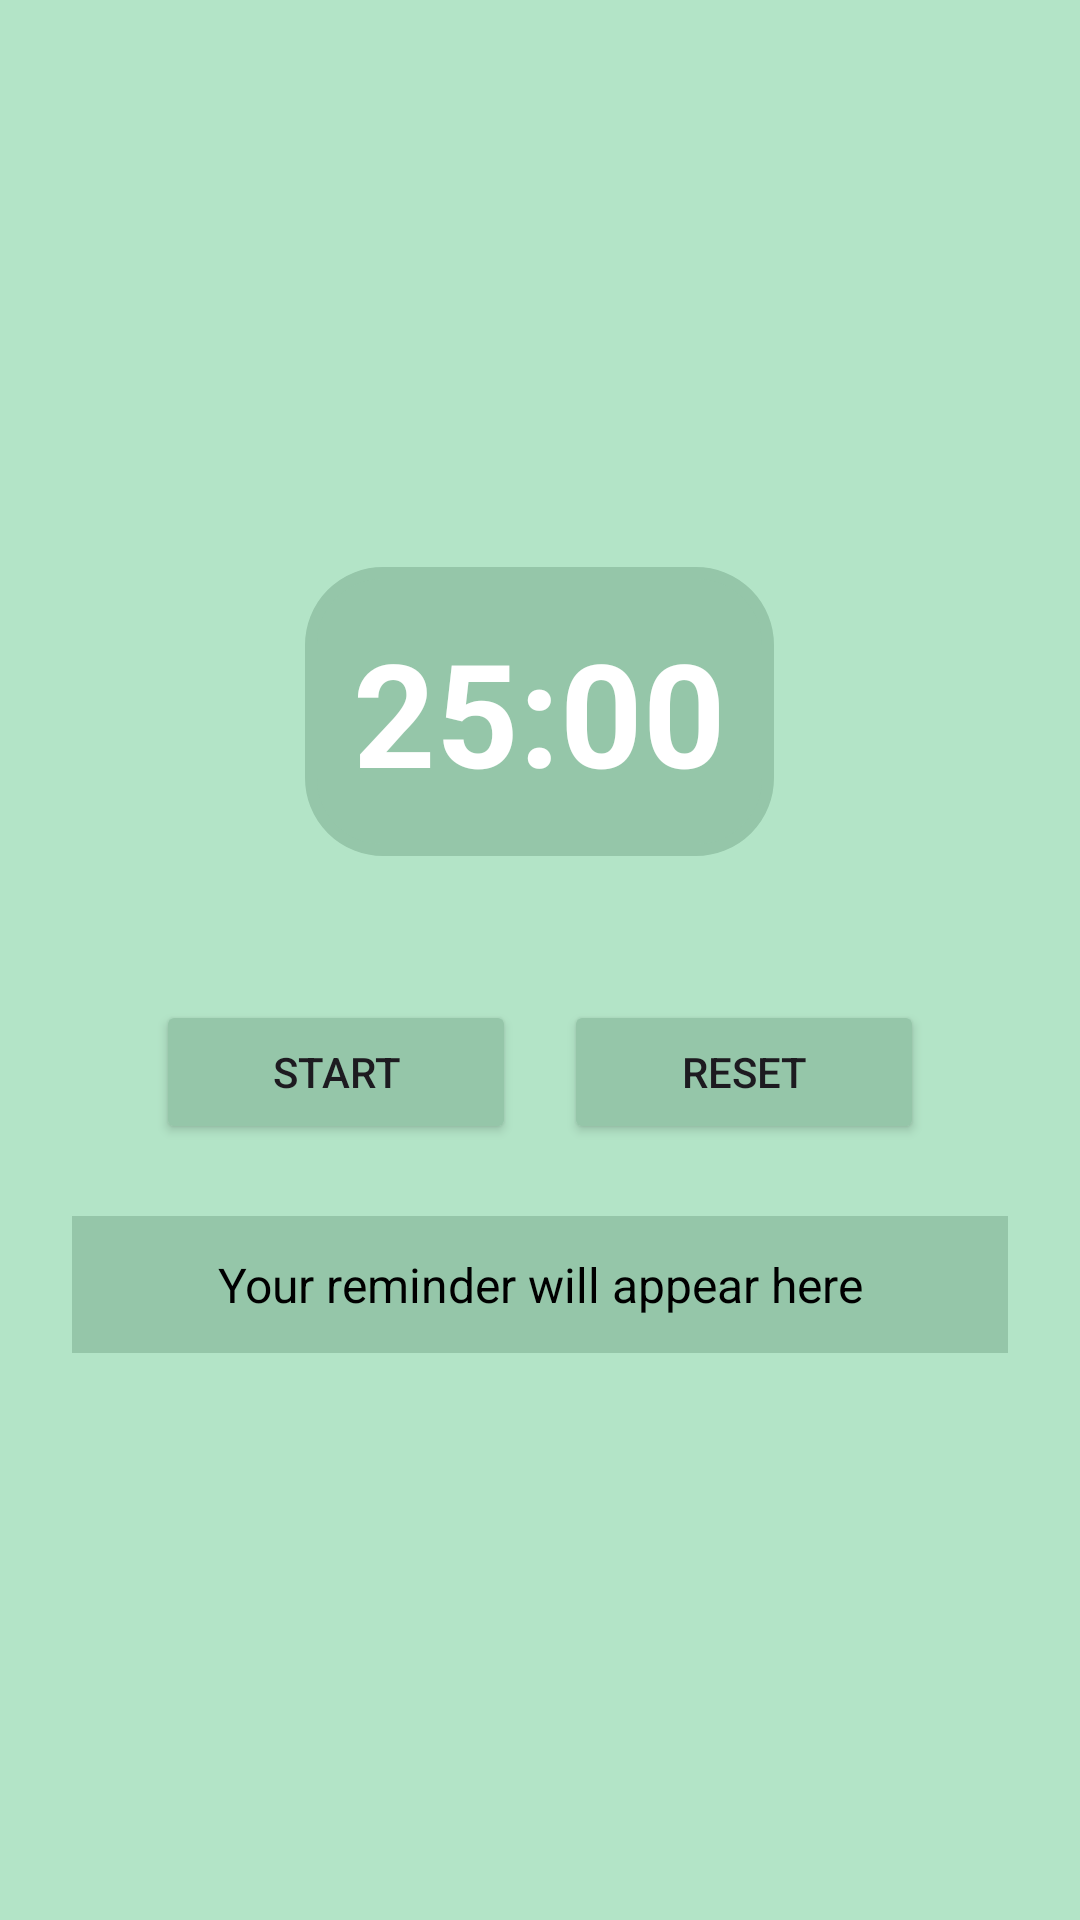

Layout XML and referenced resources for this Android screen:
<!-- AndroidManifest.xml: application theme Theme.FocusFrenzy -->
<!-- res/layout/activity_pomodoro_timer.xml -->
<?xml version="1.0" encoding="utf-8"?>
<LinearLayout xmlns:android="http://schemas.android.com/apk/res/android"
    xmlns:tools="http://schemas.android.com/tools"
    android:orientation="vertical"
    android:gravity="center"
    android:layout_width="match_parent"
    android:layout_height="match_parent"
    android:padding="24dp"
    android:background="#B3E4C7">

    
    <TextView
        android:id="@+id/tvTimer"
        android:layout_width="wrap_content"
        android:layout_height="wrap_content"
        android:text="25:00"
        android:textSize="48sp"
        android:textStyle="bold"
        android:layout_marginBottom="32dp"
        android:padding="16dp"
        android:background="@drawable/timer_border"
        android:textColor="#FFFFFF"
        tools:ignore="HardcodedText"/>

    //Start and Reset Buttons are now side by side
    <LinearLayout
        android:layout_width="wrap_content"
        android:layout_height="wrap_content"
        android:orientation="horizontal"
        android:layout_marginTop="16dp"
        android:gravity="center">

        <Button
            android:id="@+id/btnStart"
            android:layout_width="120dp"
            android:layout_height="wrap_content"
            android:backgroundTint="#95C6A9"
            android:text="Start"
            tools:ignore="HardcodedText" />

        <Button
            android:id="@+id/btnReset"
            android:layout_width="120dp"
            android:layout_height="wrap_content"
            android:layout_marginStart="16dp"
            android:backgroundTint="#95C6A9"
            android:text="Reset"
            tools:ignore="HardcodedText" />

    </LinearLayout>

    //Shows the reminder under the buttons
    <TextView
        android:id="@+id/tvReminder"
        android:layout_width="match_parent"
        android:layout_height="wrap_content"
        android:layout_marginTop="24dp"
        android:padding="12dp"
        android:background="#95C6A9"
        android:textColor="#000000"
        android:textSize="16sp"
        android:text="Your reminder will appear here"
        android:gravity="center"
        tools:ignore="HardcodedText"/>

</LinearLayout>
<!-- resources referenced by this layout -->
<resources>
  <!-- drawable timer_border (drawable) -->
  <shape xmlns:android="http://schemas.android.com/apk/res/android"
      android:shape="rectangle">
      <solid android:color="#95C6A9"/>
      <stroke
          android:width="4dp"
          android:color="#95C6A9"/>
      <corners android:radius="24dp"/>
  </shape>
  <style name="Theme.FocusFrenzy" parent="Base.Theme.FocusFrenzy" />
  <style name="Base.Theme.FocusFrenzy" parent="Theme.Material3.DayNight.NoActionBar">
          
          
      </style>
</resources>
